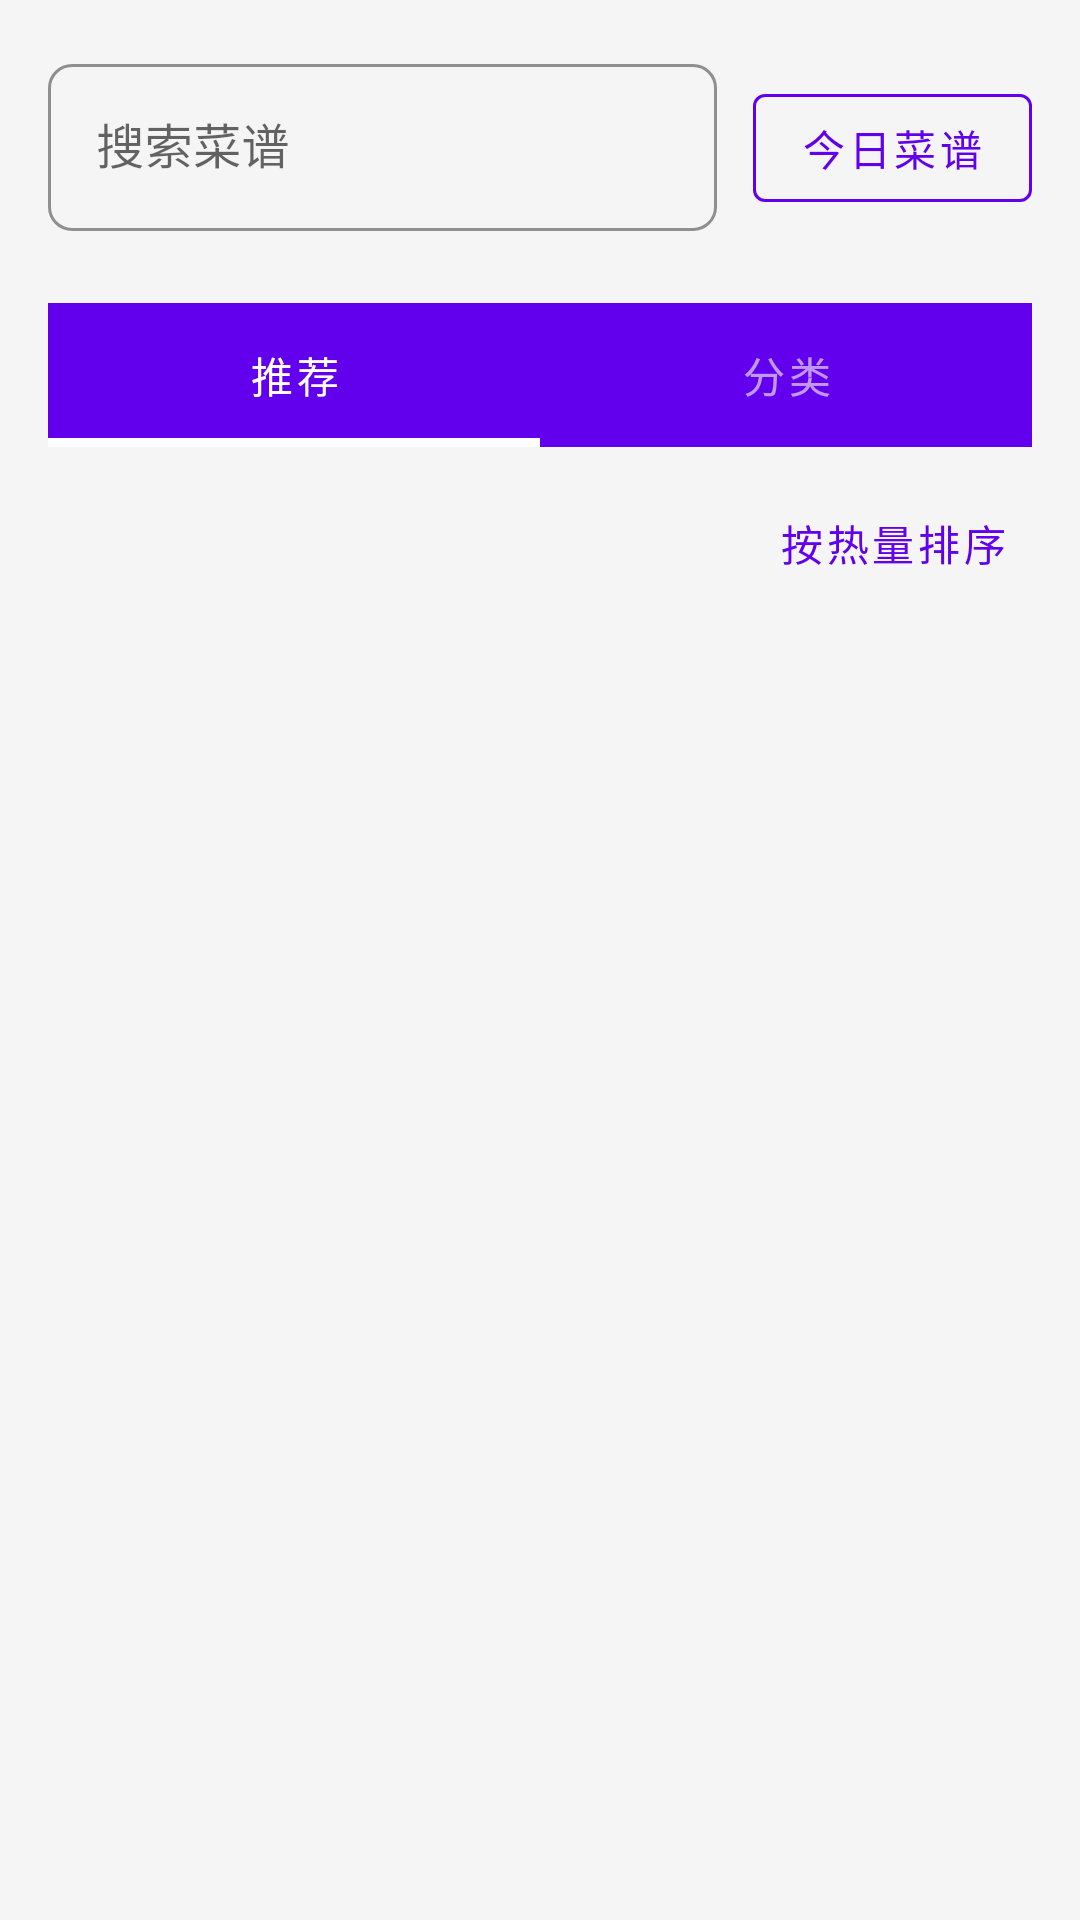

Here is an Android app screen rendered from its layout file. Give the layout XML and the strings, colors and styles it references.
<!-- AndroidManifest.xml: activity theme AppTheme -->
<!-- res/layout/activity_main.xml -->
<?xml version="1.0" encoding="utf-8"?>
<LinearLayout xmlns:android="http://schemas.android.com/apk/res/android"
    xmlns:app="http://schemas.android.com/apk/res-auto"
    xmlns:tools="http://schemas.android.com/tools"
    android:layout_width="match_parent"
    android:layout_height="match_parent"
    android:orientation="vertical"
    android:padding="16dp"
    android:background="@color/background">

    
    <LinearLayout
        android:layout_width="match_parent"
        android:layout_height="wrap_content"
        android:orientation="horizontal"
        android:layout_marginBottom="8dp">

        
        <com.google.android.material.textfield.TextInputLayout
            style="@style/Widget.MaterialComponents.TextInputLayout.OutlinedBox"
            android:layout_width="0dp"
            android:layout_height="wrap_content"
            android:layout_weight="1"
            android:hint="@string/search_hint"
            app:shapeAppearanceOverlay="@style/AppTheme"
            app:boxStrokeColor="@color/primaryColor"
            app:endIconMode="clear_text"
            app:endIconTint="@color/primaryColor"
            android:contentDescription="@string/search_hint">

            <com.google.android.material.textfield.TextInputEditText
                android:id="@+id/searchEditText"
                android:layout_width="match_parent"
                android:layout_height="wrap_content"
                android:imeOptions="actionSearch"
                android:singleLine="true"
                tools:ignore="SpeakableTextPresentCheck"/>
        </com.google.android.material.textfield.TextInputLayout>

        
        <com.google.android.material.button.MaterialButton
            android:id="@+id/todayRecipeButton"
            style="@style/Widget.MaterialComponents.Button.OutlinedButton"
            android:layout_width="wrap_content"
            android:layout_height="wrap_content"
            android:layout_marginStart="12dp"
            android:text="@string/today_recipe"
            android:contentDescription="@string/today_recipe"
            app:iconGravity="textStart"
            app:iconTint="@color/primaryColor"
            app:strokeColor="@color/primaryColor"/>
    </LinearLayout>

    
    <com.google.android.material.tabs.TabLayout
        android:id="@+id/tabLayout"
        android:layout_width="match_parent"
        android:layout_height="wrap_content"
        android:layout_marginTop="16dp"
        android:background="?attr/colorPrimarySurface"
        app:tabBackground="?attr/selectableItemBackground"
        app:tabGravity="fill"
        app:tabIndicatorColor="@color/white"
        app:tabIndicatorHeight="3dp"
        app:tabMode="fixed"
        app:tabRippleColor="@color/white_20"
        app:tabSelectedTextColor="@color/white"
        app:tabTextColor="@color/white_60">

        <com.google.android.material.tabs.TabItem
            android:layout_width="wrap_content"
            android:layout_height="wrap_content"
            android:text="@string/recommend"/>

        <com.google.android.material.tabs.TabItem
            android:layout_width="wrap_content"
            android:layout_height="wrap_content"
            android:text="@string/category"/>
    </com.google.android.material.tabs.TabLayout>

    
    <com.google.android.material.button.MaterialButton
        android:id="@+id/sortButton"
        style="@style/Widget.MaterialComponents.Button.TextButton"
        android:layout_width="wrap_content"
        android:layout_height="wrap_content"
        android:layout_gravity="end"
        android:layout_marginTop="8dp"
        android:text="@string/sort_by_calories"
        android:contentDescription="@string/sort_by_calories"
        app:iconGravity="end"
        app:iconTint="@color/primaryColor"/>

    
    <androidx.recyclerview.widget.RecyclerView
        android:id="@+id/recipesRecyclerView"
        android:layout_width="match_parent"
        android:layout_height="0dp"
        android:layout_weight="1"
        android:layout_marginTop="16dp"
        android:clipToPadding="false"
        android:paddingBottom="16dp"
        android:scrollbars="vertical"
        android:contentDescription="@string/recipes_list_description"/>
</LinearLayout>
<!-- resources referenced by this layout -->
<resources>
  <color name="background">#F5F5F5</color>
  <color name="primaryColor">#6200EE</color>
  <color name="white">#FFFFFF</color>
  <color name="white_20">#33FFFFFF</color>
  <color name="white_60">#99FFFFFF</color>
  <string name="category">分类</string>
  <string name="recipes_list_description">菜谱列表，包含多种美食制作方法</string>
  <string name="recommend">推荐</string>
  <string name="search_hint">搜索菜谱</string>
  <string name="sort_by_calories">按热量排序</string>
  <string name="today_recipe">今日菜谱</string>
  <style name="AppTheme" parent="Theme.MaterialComponents.Light.DarkActionBar">
          <item name="colorPrimary">@color/purple_500</item>
          <item name="colorPrimaryVariant">@color/purple_700</item>
          <item name="colorOnPrimary">@color/white</item>
          <item name="cornerFamily">rounded</item>
          <item name="cornerSize">8dp</item>
          <item name="materialThemeOverlay">@style/ThemeOverlay.MaterialComponents</item>
          <item name="android:windowIsTranslucent">true</item>
          <item name="android:windowTranslucentStatus">true</item>
          <item name="android:windowTranslucentNavigation">false</item>
          <item name="windowActionBar">false</item>
          <item name="windowNoTitle">true</item>
          <item name="android:windowFullscreen">true</item>
      </style>
  <color name="purple_500">#FF6200EE</color>
  <color name="purple_700">#FF3700B3</color>
</resources>
